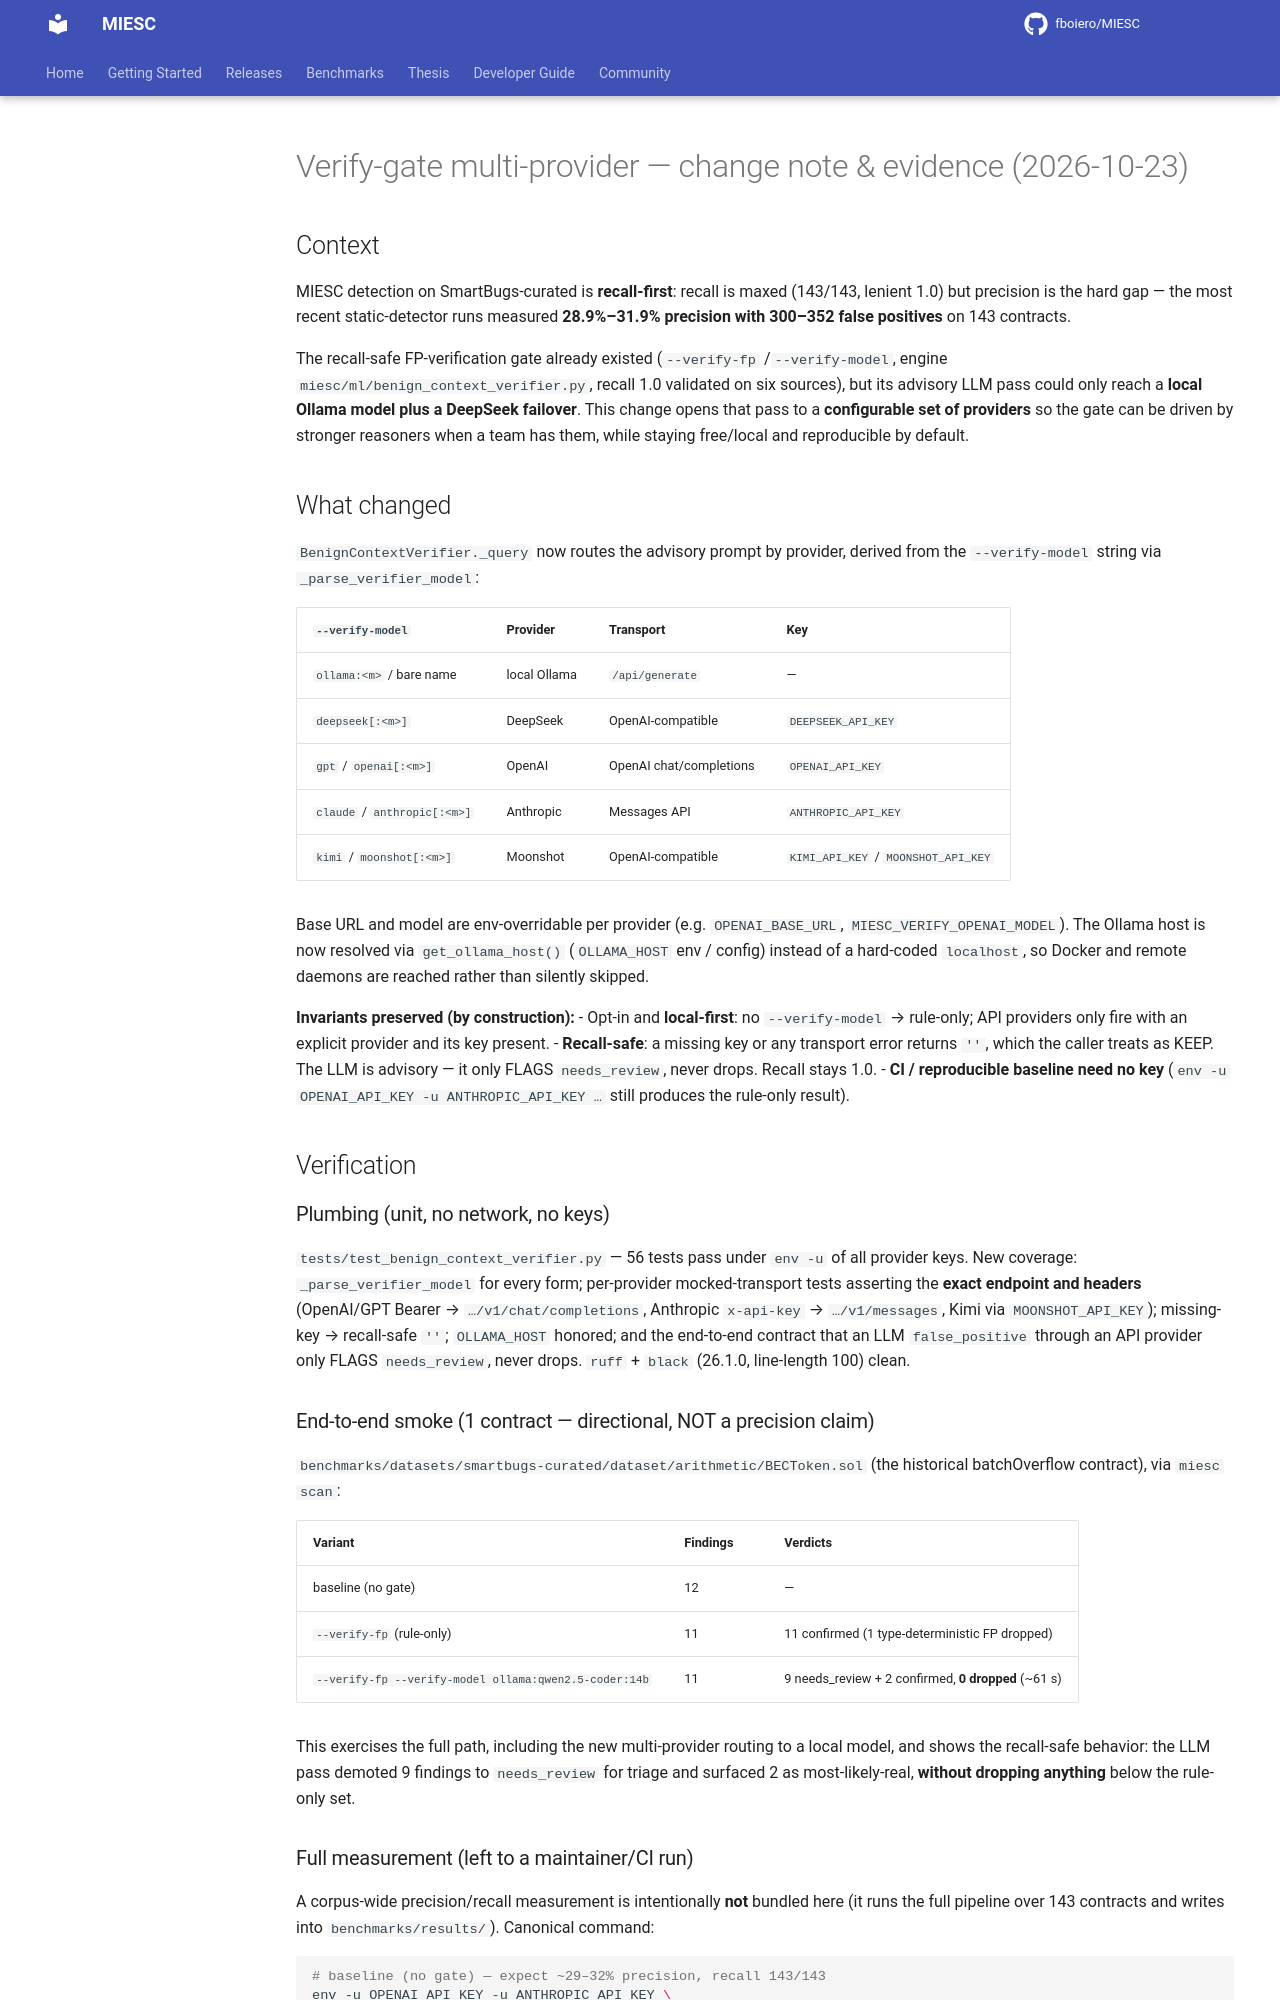

repository: fboiero/MIESC · page: internal/VERIFY_GATE_MULTIPROVIDER_2026-10/index.html · generator: jekyll

# Verify-gate multi-provider — change note & evidence (2026-10-23)

## Context

MIESC detection on SmartBugs-curated is **recall-first**: recall is maxed (143/143,
lenient 1.0) but precision is the hard gap — the most recent static-detector runs measured
**28.9%–31.9% precision with 300–352 false positives** on 143 contracts.

The recall-safe FP-verification gate already existed (`--verify-fp` /`--verify-model`,
engine `miesc/ml/benign_context_verifier.py`, recall 1.0 validated on six sources), but its
advisory LLM pass could only reach a **local Ollama model plus a DeepSeek failover**. This
change opens that pass to a **configurable set of providers** so the gate can be driven by
stronger reasoners when a team has them, while staying free/local and reproducible by
default.

## What changed

`BenignContextVerifier._query` now routes the advisory prompt by provider, derived from the
`--verify-model` string via `_parse_verifier_model`:

| `--verify-model` | Provider | Transport | Key |
|---|---|---|---|
| `ollama:<m>` / bare name | local Ollama | `/api/generate` | — |
| `deepseek[:<m>]` | DeepSeek | OpenAI-compatible | `DEEPSEEK_API_KEY` |
| `gpt` / `openai[:<m>]` | OpenAI | OpenAI chat/completions | `OPENAI_API_KEY` |
| `claude` / `anthropic[:<m>]` | Anthropic | Messages API | `ANTHROPIC_API_KEY` |
| `kimi` / `moonshot[:<m>]` | Moonshot | OpenAI-compatible | `KIMI_API_KEY` / `MOONSHOT_API_KEY` |

Base URL and model are env-overridable per provider (e.g. `OPENAI_BASE_URL`,
`MIESC_VERIFY_OPENAI_MODEL`). The Ollama host is now resolved via `get_ollama_host()`
(`OLLAMA_HOST` env / config) instead of a hard-coded `localhost`, so Docker and remote
daemons are reached rather than silently skipped.

**Invariants preserved (by construction):**
- Opt-in and **local-first**: no `--verify-model` → rule-only; API providers only fire with
  an explicit provider and its key present.
- **Recall-safe**: a missing key or any transport error returns `''`, which the caller
  treats as KEEP. The LLM is advisory — it only FLAGS `needs_review`, never drops. Recall
  stays 1.0.
- **CI / reproducible baseline need no key** (`env -u OPENAI_API_KEY -u ANTHROPIC_API_KEY …`
  still produces the rule-only result).

## Verification

### Plumbing (unit, no network, no keys)
`tests/test_benign_context_verifier.py` — 56 tests pass under `env -u` of all provider keys.
New coverage: `_parse_verifier_model` for every form; per-provider mocked-transport tests
asserting the **exact endpoint and headers** (OpenAI/GPT Bearer → `…/v1/chat/completions`,
Anthropic `x-api-key` → `…/v1/messages`, Kimi via `MOONSHOT_API_KEY`); missing-key →
recall-safe `''`; `OLLAMA_HOST` honored; and the end-to-end contract that an LLM
`false_positive` through an API provider only FLAGS `needs_review`, never drops.
`ruff` + `black` (26.1.0, line-length 100) clean.

### End-to-end smoke (1 contract — directional, NOT a precision claim)
`benchmarks/datasets/smartbugs-curated/dataset/arithmetic/BECToken.sol` (the historical
batchOverflow contract), via `miesc scan`:

| Variant | Findings | Verdicts |
|---|---|---|
| baseline (no gate) | 12 | — |
| `--verify-fp` (rule-only) | 11 | 11 confirmed (1 type-deterministic FP dropped) |
| `--verify-fp --verify-model ollama:qwen2.5-coder:14b` | 11 | 9 needs_review + 2 confirmed, **0 dropped** (~61 s) |

This exercises the full path, including the new multi-provider routing to a local model, and
shows the recall-safe behavior: the LLM pass demoted 9 findings to `needs_review` for triage
and surfaced 2 as most-likely-real, **without dropping anything** below the rule-only set.
